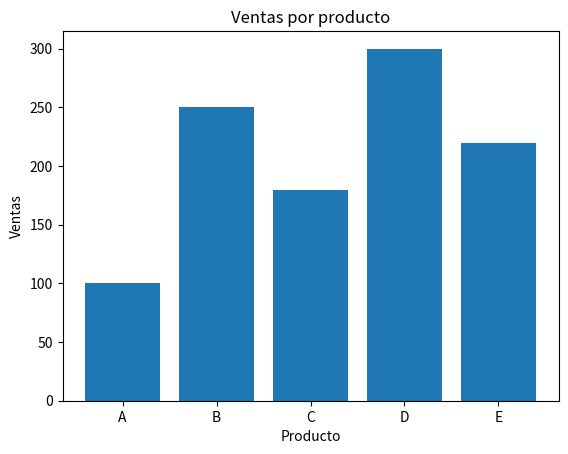

Here is the Python script that generated this plot:
import pandas as pd
import matplotlib.pyplot as plt

data = {
    "producto": ["A", "B", "C", "D", "E"],
    "ventas": [100, 250, 180, 300, 220]
}

df = pd.DataFrame(data)

df

plt.bar(df["producto"], df["ventas"])
plt.title("Ventas por producto")
plt.xlabel("Producto")
plt.ylabel("Ventas")
plt.show()
